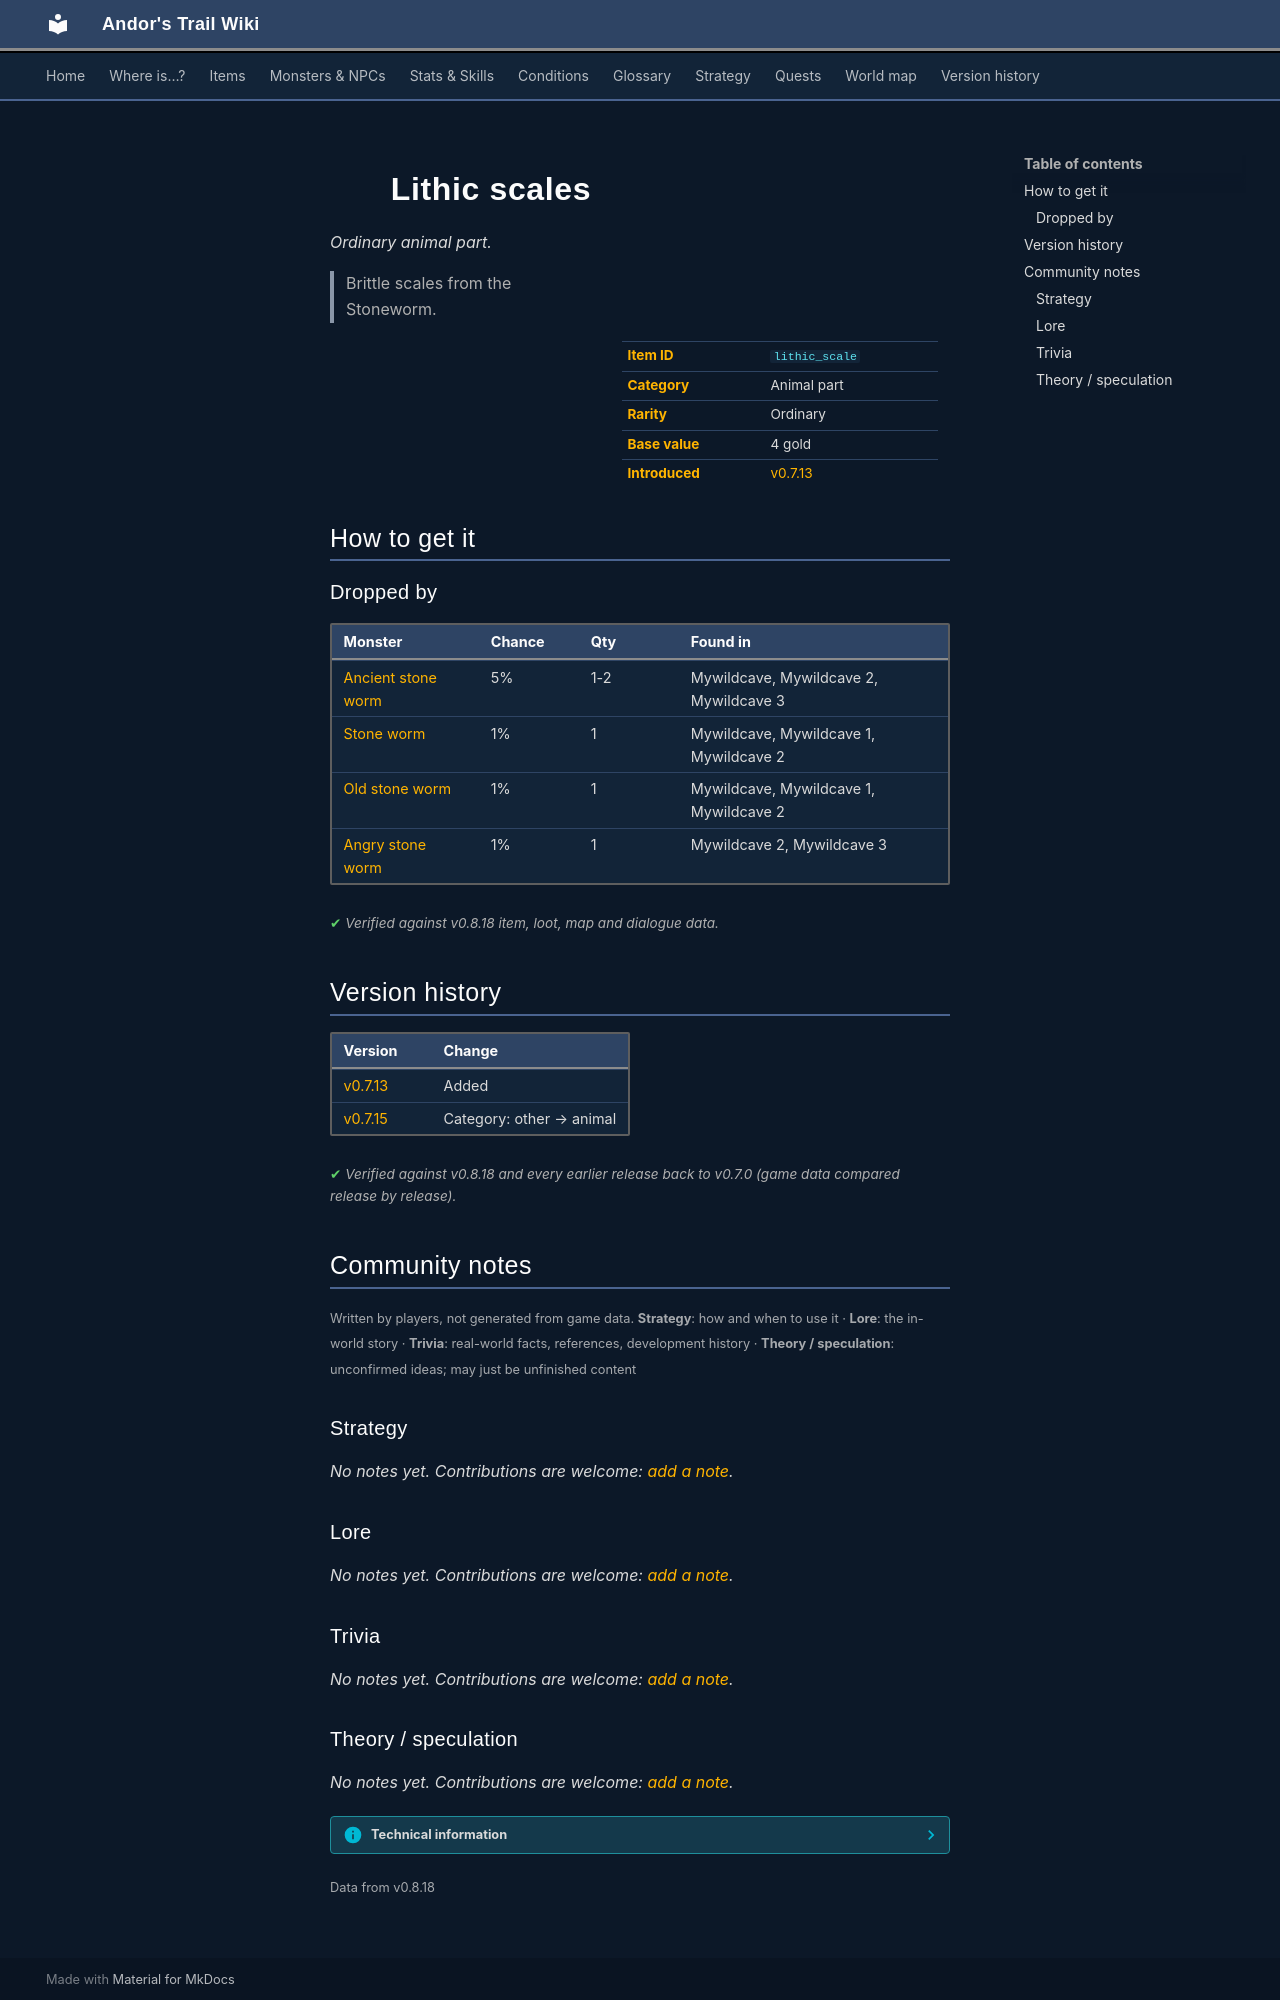

repository: asdfghjkl628/Andor-s-Trail-Wikiiii · page: items/lithic_scale/index.html · generator: mkdocs

---
description: "Lithic scales is a ordinary animal part in Andor's Trail. How to get it: monster drops. Brittle scales from the Stoneworm."
---

# ![](../assets/icons/items/items_misc_3_114.png){ .sprite } Lithic scales

*Ordinary animal part.*

<div class="infobox" markdown>

<p class="ib-img"><img class="sprite" src="../../assets/icons/items/items_misc_3_114.png" alt=""></p>

| | |
|---|---|
| **Item ID** | `lithic_scale` |
| **Category** | Animal part |
| **Rarity** | Ordinary |
| **Base value** | 4 gold |
| **Introduced** | [v0.7.13](../versions/0.7.13.md) |

</div>

> Brittle scales from the Stoneworm.

## How to get it

### Dropped by

| Monster | Chance | Qty | Found in |
|---|---|---|---|
| [Ancient stone worm](../monsters/ancient_stone_worm.md) | 5% | 1-2 | Mywildcave, Mywildcave 2, Mywildcave 3 |
| [Stone worm](../monsters/stone_worm_2.md) | 1% | 1 | Mywildcave, Mywildcave 1, Mywildcave 2 |
| [Old stone worm](../monsters/old_stone_worm.md) | 1% | 1 | Mywildcave, Mywildcave 1, Mywildcave 2 |
| [Angry stone worm](../monsters/angry_stoneworm.md) | 1% | 1 | Mywildcave 2, Mywildcave 3 |


<p class="verified">Verified against v0.8.18 item, loot, map and dialogue data.</p>


## Version history

| Version | Change |
|---|---|
| [v0.7.13](../versions/0.7.13.md) | Added |
| [v0.7.15](../versions/0.7.15.md) | Category: other → animal |

<p class="verified">Verified against v0.8.18 and every earlier release back to v0.7.0 (game data compared release by release).</p>


## Community notes

<small>Written by players, not generated from game data. **Strategy**: how and when to use it · **Lore**: the in-world story · **Trivia**: real-world facts, references, development history · **Theory / speculation**: unconfirmed ideas; may just be unfinished content</small>

### Strategy

*No notes yet. Contributions are welcome: [add a note](https://github.com/asdfghjkl628/Andor-s-Trail-Wikiiii/new/main/notes/items?filename=lithic_scale.md&value=%23%23%20Strategy%0A%0A%3C%21--%20how%20and%20when%20to%20use%20it%20--%3E%0A%0A%23%23%20Lore%0A%0A%3C%21--%20the%20in-world%20story%20--%3E%0A%0A%23%23%20Trivia%0A%0A%3C%21--%20real-world%20facts%2C%20references%2C%20development%20history%20--%3E%0A%0A%23%23%20Theory%20/%20speculation%0A%0A%3C%21--%20unconfirmed%20ideas%3B%20may%20just%20be%20unfinished%20content%20--%3E%0A).*

### Lore

*No notes yet. Contributions are welcome: [add a note](https://github.com/asdfghjkl628/Andor-s-Trail-Wikiiii/new/main/notes/items?filename=lithic_scale.md&value=%23%23%20Strategy%0A%0A%3C%21--%20how%20and%20when%20to%20use%20it%20--%3E%0A%0A%23%23%20Lore%0A%0A%3C%21--%20the%20in-world%20story%20--%3E%0A%0A%23%23%20Trivia%0A%0A%3C%21--%20real-world%20facts%2C%20references%2C%20development%20history%20--%3E%0A%0A%23%23%20Theory%20/%20speculation%0A%0A%3C%21--%20unconfirmed%20ideas%3B%20may%20just%20be%20unfinished%20content%20--%3E%0A).*

### Trivia

*No notes yet. Contributions are welcome: [add a note](https://github.com/asdfghjkl628/Andor-s-Trail-Wikiiii/new/main/notes/items?filename=lithic_scale.md&value=%23%23%20Strategy%0A%0A%3C%21--%20how%20and%20when%20to%20use%20it%20--%3E%0A%0A%23%23%20Lore%0A%0A%3C%21--%20the%20in-world%20story%20--%3E%0A%0A%23%23%20Trivia%0A%0A%3C%21--%20real-world%20facts%2C%20references%2C%20development%20history%20--%3E%0A%0A%23%23%20Theory%20/%20speculation%0A%0A%3C%21--%20unconfirmed%20ideas%3B%20may%20just%20be%20unfinished%20content%20--%3E%0A).*
